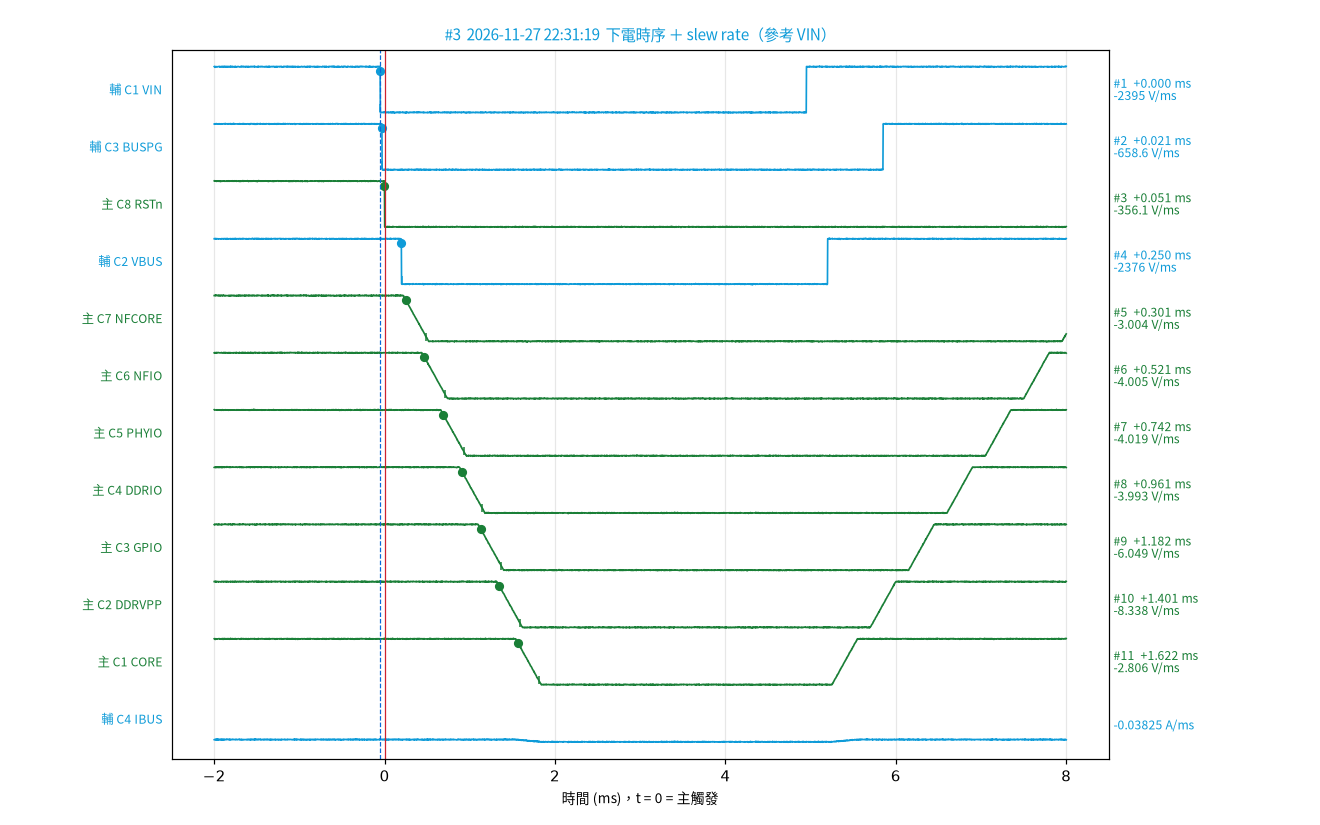

Values plotted in this chart, from the file beside it:
# 下電時序；參考 rail = VIN；下電時間 = 高門檻穿越（邏輯訊號 =…
方向, 順序, 示波器, CH, rail, 類型, 標稱, 門檻低, 門檻高, t 低 ms, t 高 ms, 上 / 下電時間 ms, 上升 / 下降 ms, slew rate, 延遲 ms（對參考）, 下限 ms, 上限 ms, 判定, 峰值, 備註
下電, 1, 輔 6104B, C1, VIN, 電源, 12, 1.2 V, 10.8 V, -0.049, -0.053, -0.053, 0.004, -2395 V/ms, 0.000, , , , , 
下電, 2, 輔 6104B, C3, BUSPG, 邏輯, 3.3, 0.33 V, 2.97 V, -0.029, -0.033, -0.032, 0.004, -658.6 V/ms, 0.021, , , , , 
下電, 3, 主 8208HD, C8, RSTn, 邏輯, 1.8, 0.18 V, 1.62 V, 0.001, -0.003, -0.002, 0.004, -356.1 V/ms, 0.051, , , , , 
下電, 4, 輔 6104B, C2, VBUS, 電源, 12, 1.2 V, 10.8 V, 0.201, 0.197, 0.197, 0.004, -2376 V/ms, 0.250, , , , , 
下電, 5, 主 8208HD, C7, NFCORE, 電源, 0.9, 0.09 V, 0.81 V, 0.488, 0.248, 0.248, 0.240, -3.004 V/ms, 0.301, , , , , 
下電, 6, 主 8208HD, C6, NFIO, 電源, 1.2, 0.12 V, 1.08 V, 0.707, 0.468, 0.468, 0.240, -4.005 V/ms, 0.521, , , , , 
下電, 7, 主 8208HD, C5, PHYIO, 電源, 1.2, 0.12 V, 1.08 V, 0.928, 0.689, 0.689, 0.239, -4.019 V/ms, 0.742, , , , , 
下電, 8, 主 8208HD, C4, DDRIO, 電源, 1.2, 0.12 V, 1.08 V, 1.148, 0.907, 0.907, 0.240, -3.993 V/ms, 0.961, , , , , 
下電, 9, 主 8208HD, C3, GPIO, 電源, 1.8, 0.18 V, 1.62 V, 1.367, 1.129, 1.129, 0.238, -6.049 V/ms, 1.182, , , , , 
下電, 10, 主 8208HD, C2, DDRVPP, 電源, 2.5, 0.25 V, 2.25 V, 1.588, 1.348, 1.348, 0.240, -8.338 V/ms, 1.401, , , , , 
下電, 11, 主 8208HD, C1, CORE, 電源, 0.84, 0.084 V, 0.756 V, 1.808, 1.568, 1.568, 0.239, -2.806 V/ms, 1.622, , , , , 
下電, , 輔 6104B, C4, IBUS, 電流, , 0.01502 A, 0.1352 A, 1.805, -1.337, , 3.142, -0.03825 A/ms, , , , , , 電流：起始 0.15 A
